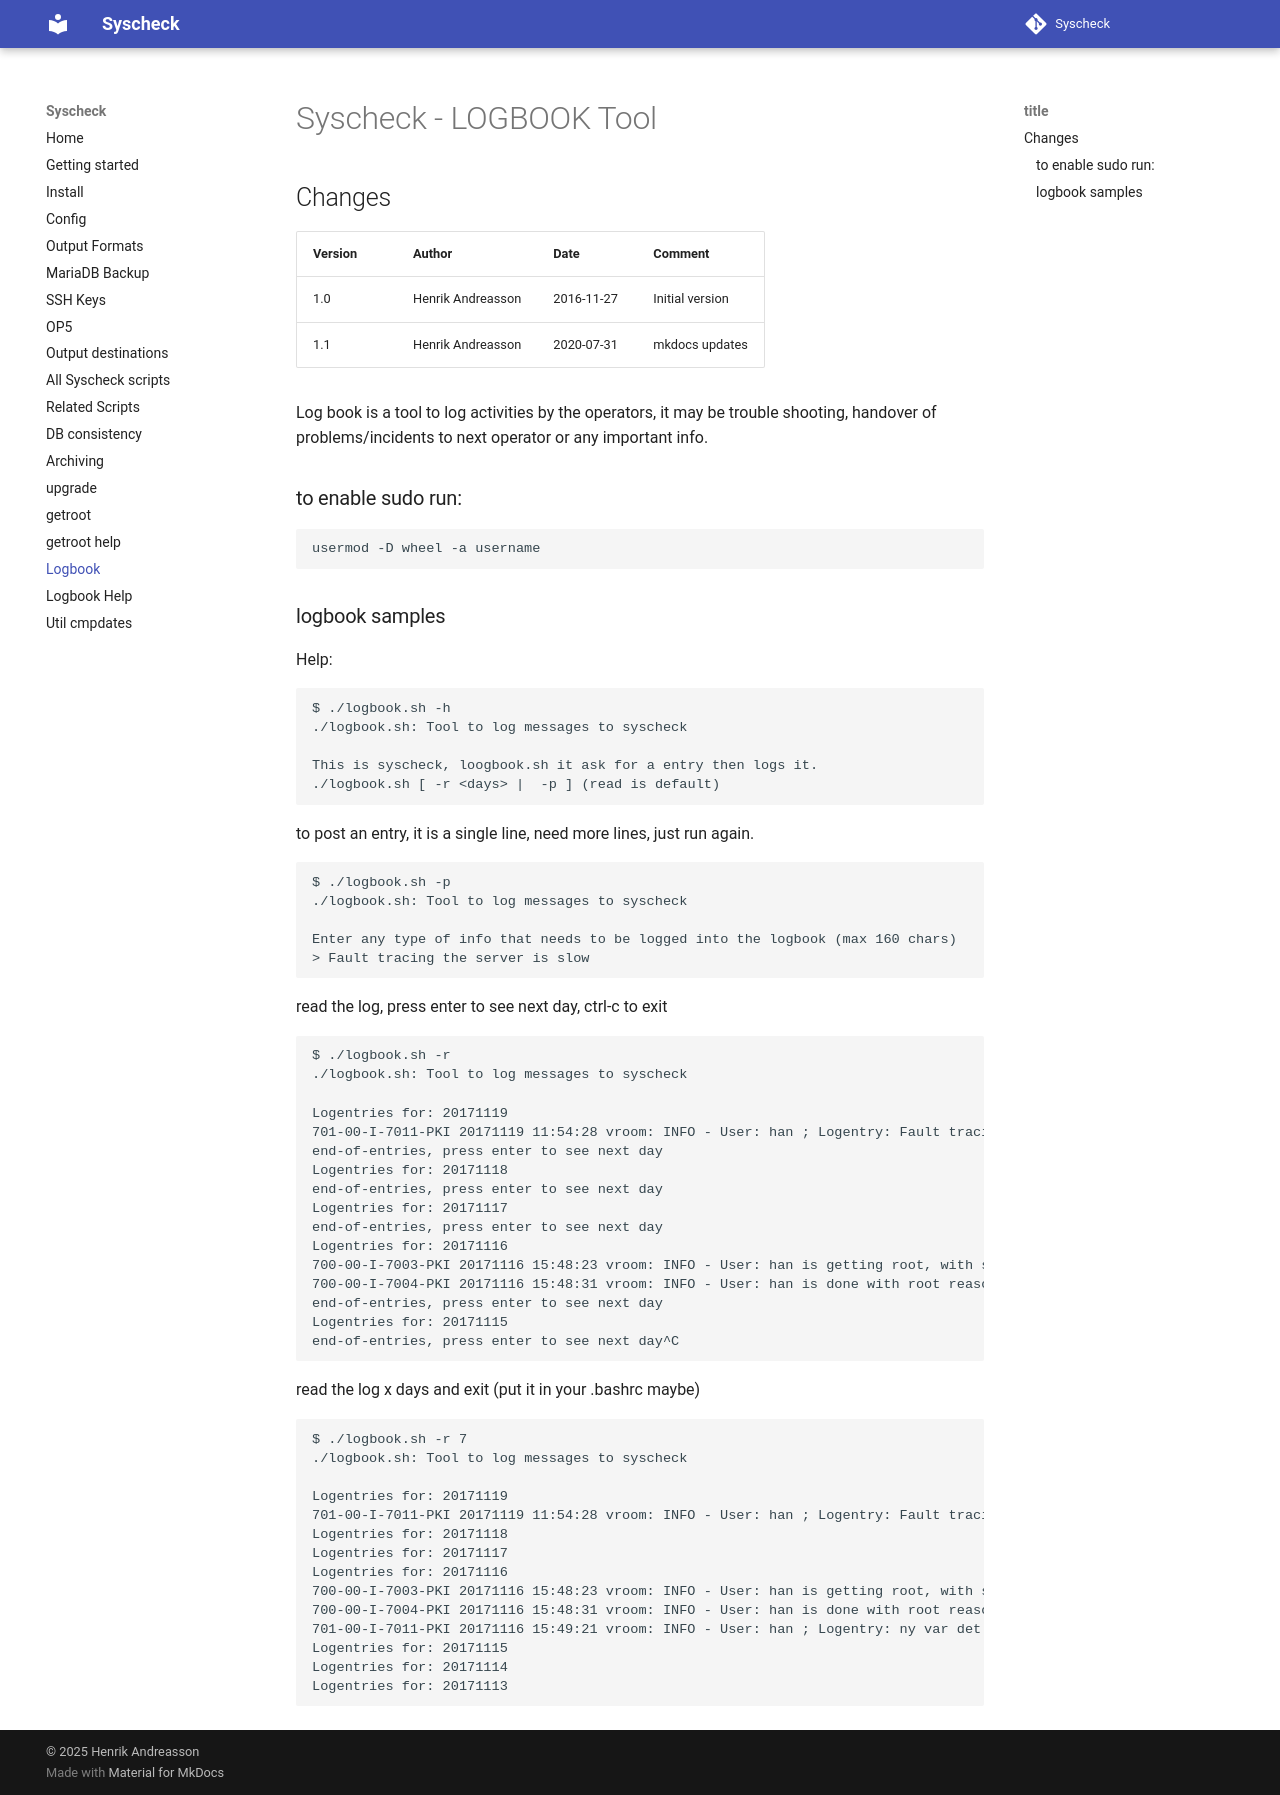

repository: henrik-andreasson/syscheck · page: logbook/index.html · generator: mkdocs


# Syscheck - LOGBOOK Tool


## Changes

|Version   |Author             |Date        |Comment                      |
|----------|-------------------|------------|-----------------------------|
| 1.0      | Henrik Andreasson | 2016-11-27 | Initial version             |
| 1.1      | Henrik Andreasson | 2020-07-31 | mkdocs updates              |





Log book is a tool to log activities by the operators, it may be trouble shooting,
handover of problems/incidents to next operator or any important info.

### to enable sudo run:

    usermod -D wheel -a username


### logbook samples

Help:

```
$ ./logbook.sh -h
./logbook.sh: Tool to log messages to syscheck

This is syscheck, loogbook.sh it ask for a entry then logs it.
./logbook.sh [ -r <days> |  -p ] (read is default)
```

to post an entry, it is a single line, need more lines, just run again.
```
$ ./logbook.sh -p
./logbook.sh: Tool to log messages to syscheck

Enter any type of info that needs to be logged into the logbook (max 160 chars)
> Fault tracing the server is slow

```


read the log, press enter to see next day, ctrl-c to exit

```
$ ./logbook.sh -r
./logbook.sh: Tool to log messages to syscheck

Logentries for: 20171119
701-00-I-7011-PKI 20171119 11:54:28 vroom: INFO - User: han ; Logentry: Fault tracing the server is slow
end-of-entries, press enter to see next day
Logentries for: 20171118
end-of-entries, press enter to see next day
Logentries for: 20171117
end-of-entries, press enter to see next day
Logentries for: 20171116
700-00-I-7003-PKI 20171116 15:48:23 vroom: INFO - User: han is getting root, with syscheck on hold reason: Change #363636 - update keystore 47
700-00-I-7004-PKI 20171116 15:48:31 vroom: INFO - User: han is done with root reason: Change #363636 - update keystore 47
end-of-entries, press enter to see next day
Logentries for: 20171115
end-of-entries, press enter to see next day^C
```

read the log x days and exit (put it in your .bashrc maybe)
```
$ ./logbook.sh -r 7
./logbook.sh: Tool to log messages to syscheck

Logentries for: 20171119
701-00-I-7011-PKI 20171119 11:54:28 vroom: INFO - User: han ; Logentry: Fault tracing the server is slow
Logentries for: 20171118
Logentries for: 20171117
Logentries for: 20171116
700-00-I-7003-PKI 20171116 15:48:23 vroom: INFO - User: han is getting root, with syscheck on hold reason: Change #363636 - update keystore 47
700-00-I-7004-PKI 20171116 15:48:31 vroom: INFO - User: han is done with root reason: Change #363636 - update keystore 47
701-00-I-7011-PKI 20171116 15:49:21 vroom: INFO - User: han ; Logentry: ny var det konstigt
Logentries for: 20171115
Logentries for: 20171114
Logentries for: 20171113
```
